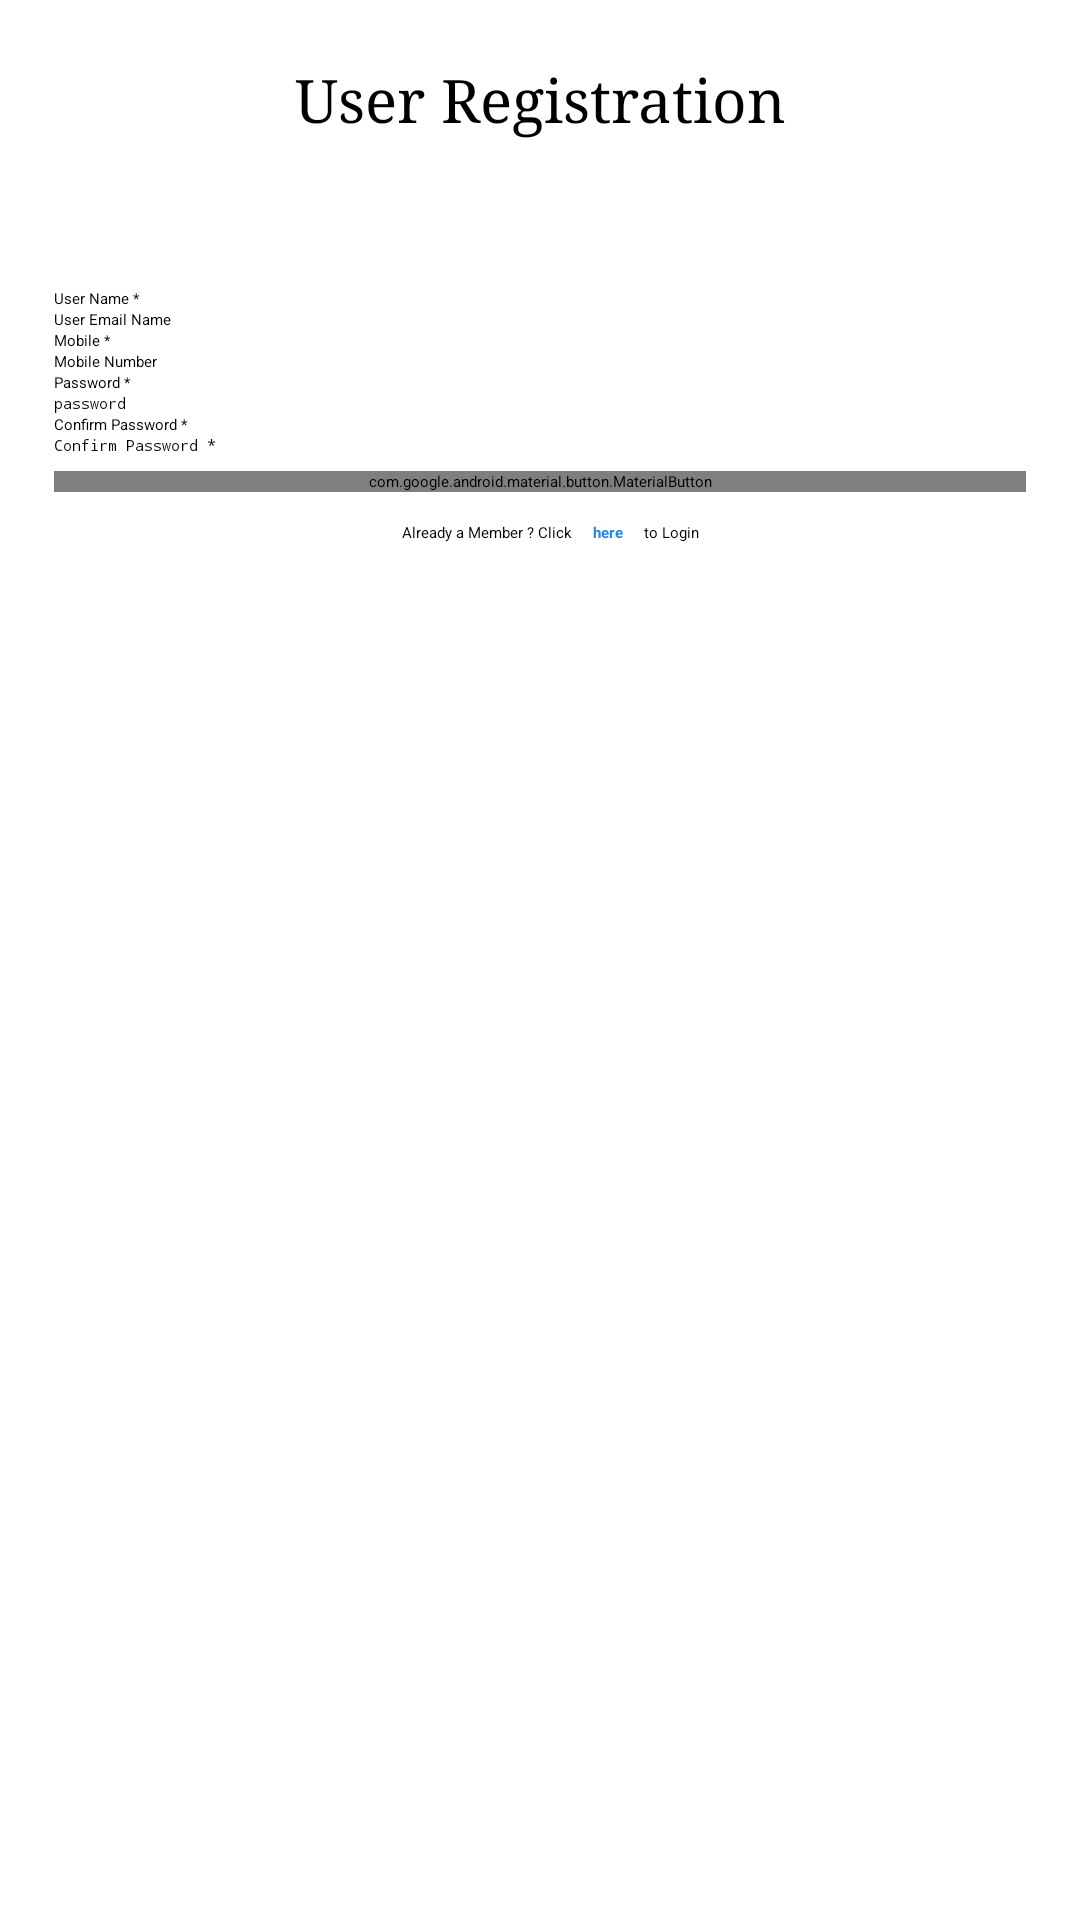

Write the Android layout XML for this screen, with the resource values it uses.
<!-- AndroidManifest.xml: application theme Theme.Sample1 -->
<!-- res/layout/activity_register.xml -->
<?xml version="1.0" encoding="utf-8"?>
<ScrollView xmlns:android="http://schemas.android.com/apk/res/android"
    xmlns:app="http://schemas.android.com/apk/res-auto"
    xmlns:tools="http://schemas.android.com/tools"
    android:layout_width="match_parent"
    android:layout_height="match_parent"
    android:orientation="vertical"
    tools:context=".LoginRegister.Register">

    <LinearLayout
        android:layout_width="match_parent"
        android:layout_height="wrap_content"
        android:layout_marginLeft="18dp"
        android:layout_marginTop="20dp"
        android:layout_marginRight="18dp"

        android:orientation="vertical">

        <TextView
            android:id="@+id/tv1"
            android:layout_width="match_parent"
            android:layout_height="wrap_content"
            android:fontFamily="serif"
            android:gravity="center"
            android:text="@string/user_registration"
            android:textSize="20sp" />

        <TextView
            android:id="@+id/tv2"
            android:layout_width="match_parent"
            android:layout_height="wrap_content"
            android:layout_marginTop="50dp"
            android:text="@string/user_name"
             />

        <EditText
            android:id="@+id/etUserName"
            android:layout_width="match_parent"
            android:layout_height="wrap_content"
            android:ems="10"
            android:hint="@string/user_email_name"
            android:inputType="textEmailAddress" />

        <TextView
            android:id="@+id/tv4"
            android:layout_width="match_parent"
            android:layout_height="wrap_content"
            android:text="@string/mobile"
             />

        <EditText
            android:id="@+id/etMobileNum"
            android:layout_width="match_parent"
            android:layout_height="wrap_content"
            android:ems="10"
            android:maxLength="10"
            android:hint="@string/mobile_number"
            android:inputType="number"

            />

        <TextView
            android:id="@+id/tv5"
            android:layout_width="match_parent"
            android:layout_height="wrap_content"
            android:text="@string/pass1"
             />

        <EditText
            android:id="@+id/etpass"
            android:layout_width="match_parent"
            android:layout_height="wrap_content"
            android:ems="10"
            android:hint="password"
            android:inputType="textPassword" />

        <TextView
            android:id="@+id/tv6"
            android:layout_width="match_parent"
            android:layout_height="wrap_content"
            android:text="@string/confirm_password"
            />

        <EditText
            android:id="@+id/etRePass"
            android:layout_width="match_parent"
            android:layout_height="wrap_content"
            android:ems="10"
            android:hint="@string/confirm_password"
            android:inputType="textPassword" />


        <com.google.android.material.button.MaterialButton
            android:id="@+id/btnSignUp"
            android:layout_width="match_parent"
            android:layout_height="wrap_content"
            android:layout_marginTop="5dp"
            android:text="@string/sign_up"
            android:textColor="@color/white"
            app:backgroundTint="#024C4C" />

        <LinearLayout
            android:layout_width="wrap_content"
            android:layout_height="wrap_content"
            android:layout_gravity="center"
            android:layout_marginTop="10dp"
            android:orientation="horizontal">

            <TextView
                android:id="@+id/tv11"
                android:layout_width="match_parent"
                android:layout_height="wrap_content"
                android:layout_marginLeft="7dp"
                android:text="@string/already_a_member_click" />

            <TextView
                android:id="@+id/tvLogin"
                android:layout_width="match_parent"
                android:layout_height="wrap_content"
                android:layout_marginLeft="7dp"
                android:text="@string/here"
                android:textColor="#1E88E5"
                android:textStyle="bold" />

            <TextView
                android:id="@+id/tv13"
                android:layout_width="match_parent"
                android:layout_height="wrap_content"
                android:layout_marginLeft="7dp"
                android:text="@string/to_login"
                tools:ignore="DuplicateIds" />
        </LinearLayout>


    </LinearLayout>


</ScrollView>
<!-- resources referenced by this layout -->
<resources>
  <string name="already_a_member_click">Already a Member ? Click</string>
  <string name="confirm_password">Confirm Password *</string>
  <string name="here">here</string>
  <string name="mobile">Mobile *</string>
  <string name="mobile_number">Mobile Number</string>
  <string name="pass1">Password *</string>
  <string name="sign_up">Sign Up</string>
  <string name="to_login">to Login</string>
  <string name="user_email_name">User Email Name</string>
  <string name="user_name">User Name *</string>
  <string name="user_registration">User Registration</string>
  <style name="Theme.Sample1" parent="Theme.MaterialComponents.DayNight.NoActionBar">
          
          <item name="colorPrimary">@color/purple_200</item>
          <item name="colorPrimaryVariant">@color/purple_700</item>
          <item name="colorOnPrimary">@color/black</item>
          
          <item name="colorSecondary">@color/teal_200</item>
          <item name="colorSecondaryVariant">@color/teal_200</item>
          <item name="colorOnSecondary">@color/black</item>
          
          <item name="android:statusBarColor" tools:targetApi="l">?attr/colorPrimaryVariant</item>
          
      </style>
  <!-- not gathered from this repository: default colours our renderer supplied (Android Studio template values) -->
  <color name="purple_200">#FFBB86FC</color>
  <color name="purple_700">#FF3700B3</color>
  <color name="teal_200">#FF03DAC5</color>
  <color name="black">#FF000000</color>
  <color name="white">#FFFFFFFF</color>
</resources>
